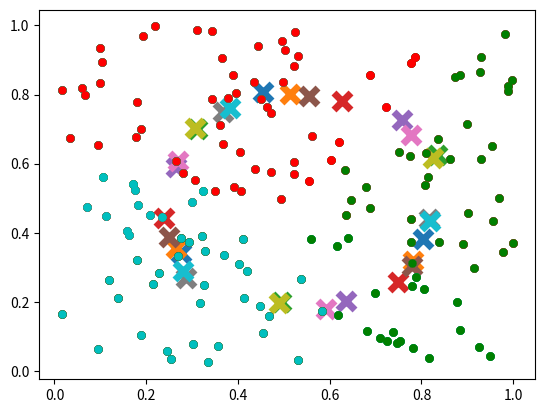

Generate this figure with matplotlib:
import numpy as np
import matplotlib.pyplot as plt

def test_kmeans(dots, k):
    test_centroids = dots[np.random.choice(range(len(dots)), k, replace=False)]
    while True:
        test_labels = np.argmin(np.linalg.norm(dots[:, None] - test_centroids, axis=2), axis=1)
        new_centroids = np.array([dots[test_labels == i].mean(axis=0) for i in range(k)])
        if np.all(test_centroids == new_centroids):
            break
        test_centroids = new_centroids
    return test_labels, test_centroids

data = np.random.rand(150, 2)
for _ in range(10):
    labels, centroids = test_kmeans(data, 3)
    colors = ["g.", "r.", "c.", "y.", "b.", "m.", "k.", "w."]
    for i in range(len(data)):
        plt.plot(data[i][0], data[i][1], colors[labels[i]], markersize=10)
    plt.scatter(centroids[:, 0], centroids[:, 1], marker="x", s=150, linewidths=5)
    plt.show()